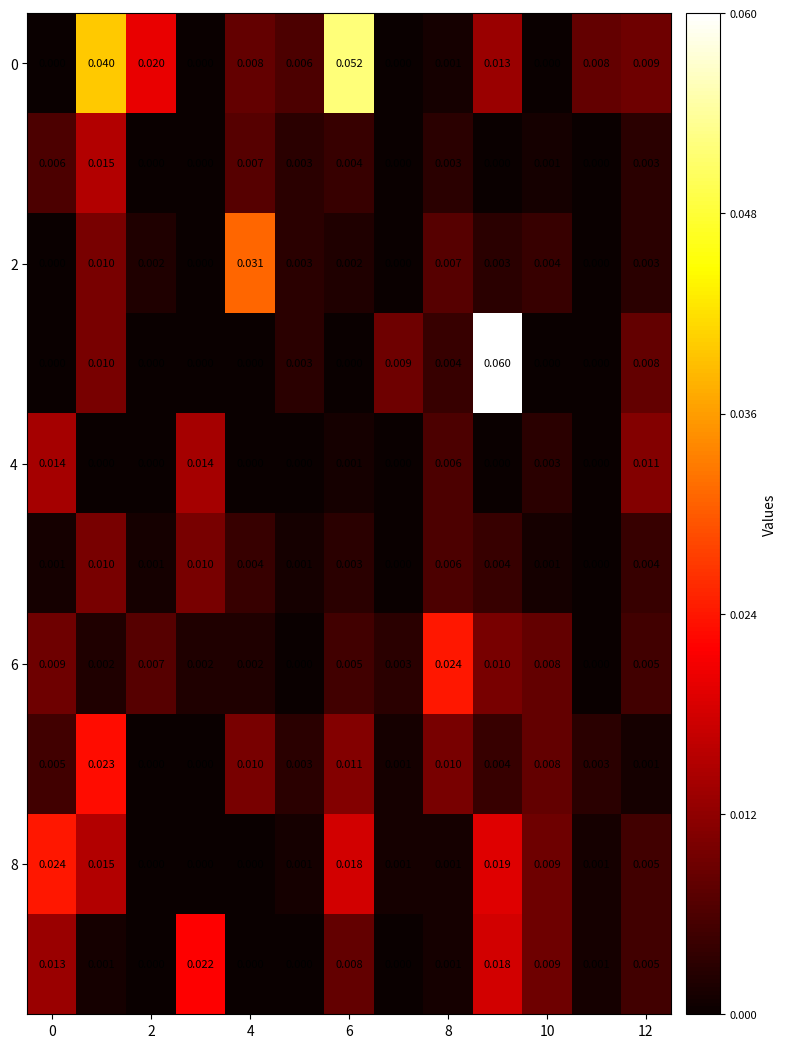

Here is the Python script that generated this plot:
import numpy as np
import matplotlib.pyplot as plt

# Provided data
data = np.array([
    [0.000, 0.040, 0.020, 0.000, 0.008, 0.006, 0.052, 0.000, 0.001, 0.013, 0.000, 0.008, 0.009],
    [0.006, 0.015, 0.000, 0.000, 0.007, 0.003, 0.004, 0.000, 0.003, 0.000, 0.001, 0.000, 0.003],
    [0.000, 0.010, 0.002, 0.000, 0.031, 0.003, 0.002, 0.000, 0.007, 0.003, 0.004, 0.000, 0.003],
    [0.000, 0.010, 0.000, 0.000, 0.000, 0.003, 0.000, 0.009, 0.004, 0.060, 0.000, 0.000, 0.008],
    [0.014, 0.000, 0.000, 0.014, 0.000, 0.000, 0.001, 0.000, 0.006, 0.000, 0.003, 0.000, 0.011],
    [0.001, 0.010, 0.001, 0.010, 0.004, 0.001, 0.003, 0.000, 0.006, 0.004, 0.001, 0.000, 0.004],
    [0.009, 0.002, 0.007, 0.002, 0.002, 0.000, 0.005, 0.003, 0.024, 0.010, 0.008, 0.000, 0.005],
    [0.005, 0.023, 0.000, 0.000, 0.010, 0.003, 0.011, 0.001, 0.010, 0.004, 0.008, 0.003, 0.001],
    [0.024, 0.015, 0.000, 0.000, 0.000, 0.001, 0.018, 0.001, 0.001, 0.019, 0.009, 0.001, 0.005],
    [0.013, 0.001, 0.000, 0.022, 0.000, 0.000, 0.008, 0.000, 0.001, 0.018, 0.009, 0.001, 0.005]
])

# Create a heatmap with adjusted aspect ratio
fig, ax = plt.subplots(figsize=(10, 13))  # Adjust the figsize as needed
im = ax.imshow(data, cmap='hot', interpolation='nearest', aspect='auto')

# Add annotations
for i in range(data.shape[0]):
    for j in range(data.shape[1]):
        ax.text(j, i, f'{data[i, j]:.3f}', ha='center', va='center', color='black', fontsize=8)

# Customize colorbar to match heatmap cell size
cbar = ax.figure.colorbar(im, ax=ax, pad=0.02, aspect=30)
cbar.set_label('Values')
cbar.set_ticks(np.linspace(data.min(), data.max(), 6))
cbar.ax.tick_params(labelsize=8)
plt.savefig("importance.png", bbox_inches='tight')
